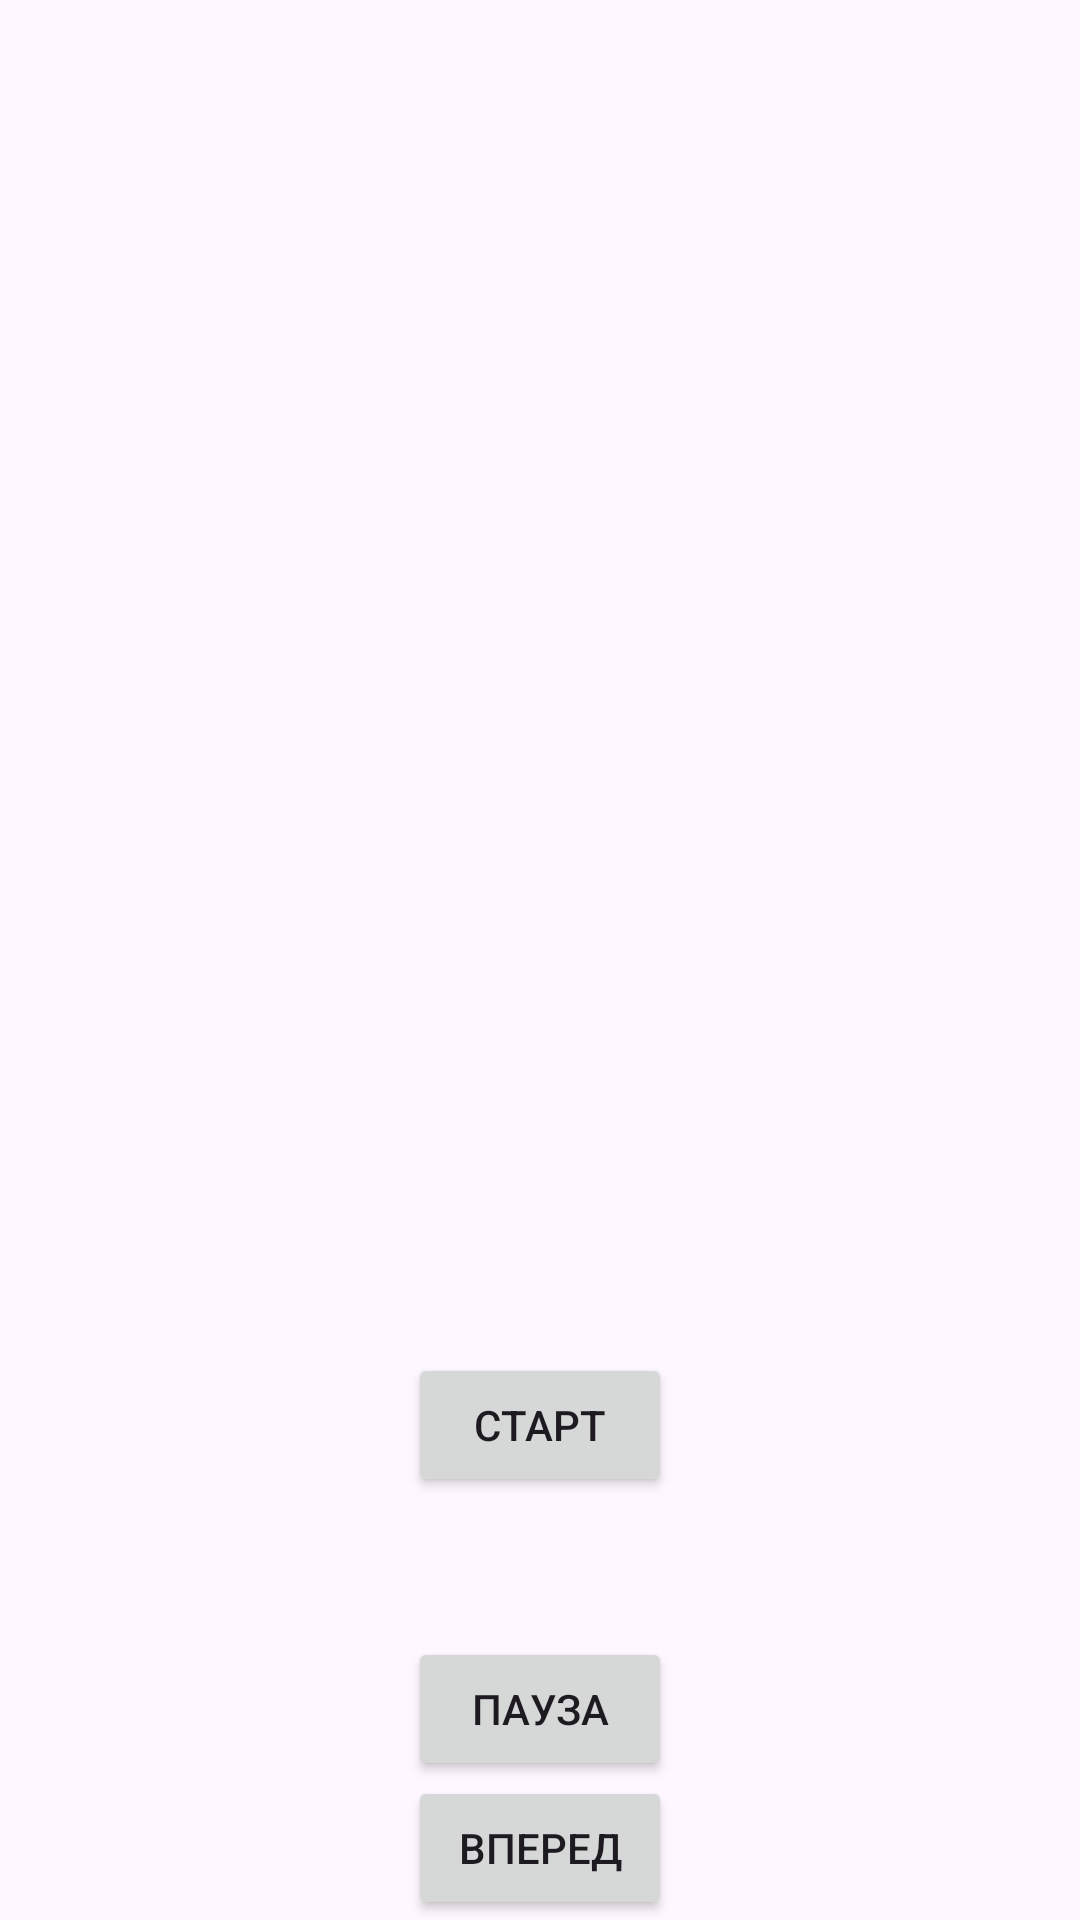

The Android layout XML behind this screen, and the referenced resources:
<!-- AndroidManifest.xml: application theme Theme.MyyApplication -->
<!-- res/layout/activity_main.xml -->
<?xml version="1.0" encoding="utf-8"?>
<androidx.constraintlayout.widget.ConstraintLayout xmlns:android="http://schemas.android.com/apk/res/android"
    xmlns:app="http://schemas.android.com/apk/res-auto"
    xmlns:tools="http://schemas.android.com/tools"
    android:id="@+id/main"
    android:layout_width="match_parent"
    android:layout_height="match_parent"
    tools:context=".MainActivity">

    <ImageView
        android:id="@+id/animImageView"
        android:layout_width="200dp"
        android:layout_height="300dp"
        android:layout_margin="10dp"
        android:src="@drawable/rabbit_animation"
        app:layout_constraintEnd_toEndOf="parent"
        app:layout_constraintStart_toStartOf="parent"
        app:layout_constraintTop_toTopOf="parent" />

    <Button
        android:id="@+id/startButton"
        android:layout_width="wrap_content"
        android:layout_height="wrap_content"
        android:text="Cтарт"
        app:layout_constraintBottom_toBottomOf="parent"
        app:layout_constraintEnd_toEndOf="parent"
        app:layout_constraintStart_toStartOf="parent"
        app:layout_constraintTop_toBottomOf="@+id/animImageView" />

    <Button
        android:id="@+id/pauseButton"
        android:layout_width="wrap_content"
        android:layout_height="wrap_content"
        android:text="Пауза"
        app:layout_constraintBottom_toBottomOf="parent"
        app:layout_constraintEnd_toEndOf="parent"
        app:layout_constraintStart_toStartOf="parent"
        app:layout_constraintTop_toBottomOf="@+id/startButton" />

    <Button
        android:id="@+id/switchButton"
        android:layout_width="wrap_content"
        android:layout_height="wrap_content"
        android:text="Вперед"
        app:layout_constraintBottom_toBottomOf="parent"
        app:layout_constraintEnd_toEndOf="parent"
        app:layout_constraintStart_toStartOf="parent" />

</androidx.constraintlayout.widget.ConstraintLayout>
<!-- resources referenced by this layout -->
<resources>
  <style name="Theme.MyyApplication" parent="Base.Theme.MyyApplication" />
  <style name="Base.Theme.MyyApplication" parent="Theme.Material3.DayNight.NoActionBar">
          
          
      </style>
</resources>
